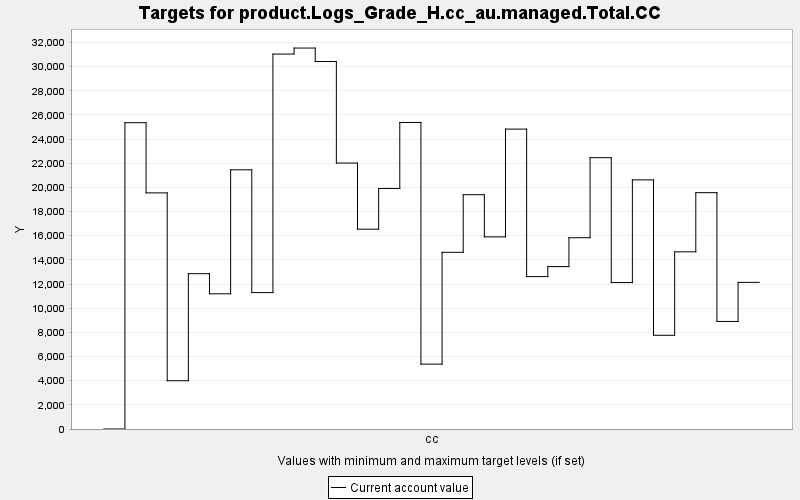

Data behind this chart, as committed beside it:
TARGET, PERIOD, YEAR, PERIODWIDTH, MINIMUM, MAXIMUM, MINWEIGHT, MAXWEIGHT, CURRENT, SUMMARY
product.Logs_Grade_H.cc_au.managed.Total…, 0, 0, 10.0, 0.0, 10000, 1.0, 1.0, 0.0, 0.0
product.Logs_Grade_H.cc_au.managed.Total…, 1, 10, 10.0, 0.0, 10000, 1.0, 1.0, 25356, 0.0
product.Logs_Grade_H.cc_au.managed.Total…, 2, 20, 10.0, 0.0, 10000, 1.0, 1.0, 19547, 0.0
product.Logs_Grade_H.cc_au.managed.Total…, 3, 30, 10.0, 0.0, 10000, 1.0, 1.0, 3995, 0.0
product.Logs_Grade_H.cc_au.managed.Total…, 4, 40, 10.0, 0.0, 10000, 1.0, 1.0, 12859, 0.0
product.Logs_Grade_H.cc_au.managed.Total…, 5, 50, 10.0, 0.0, 10000, 1.0, 1.0, 11194, 0.0
product.Logs_Grade_H.cc_au.managed.Total…, 6, 60, 10.0, 0.0, 10000, 1.0, 1.0, 21457, 0.0
product.Logs_Grade_H.cc_au.managed.Total…, 7, 70, 10.0, 0.0, 10000, 1.0, 1.0, 11293, 0.0
product.Logs_Grade_H.cc_au.managed.Total…, 8, 80, 10.0, 0.0, 10000, 1.0, 1.0, 31040, 0.0
product.Logs_Grade_H.cc_au.managed.Total…, 9, 90, 10.0, 0.0, 10000, 1.0, 1.0, 31538, 0.0
product.Logs_Grade_H.cc_au.managed.Total…, 10, 100, 10.0, 0.0, 10000, 1.0, 1.0, 30423, 0.0
product.Logs_Grade_H.cc_au.managed.Total…, 11, 110, 10.0, 0.0, 10000, 1.0, 1.0, 22017, 0.0
product.Logs_Grade_H.cc_au.managed.Total…, 12, 120, 10.0, 0.0, 10000, 1.0, 1.0, 16542, 0.0
product.Logs_Grade_H.cc_au.managed.Total…, 13, 130, 10.0, 0.0, 10000, 1.0, 1.0, 19914, 0.0
product.Logs_Grade_H.cc_au.managed.Total…, 14, 140, 10.0, 0.0, 10000, 1.0, 1.0, 25376, 0.0
product.Logs_Grade_H.cc_au.managed.Total…, 15, 150, 10.0, 0.0, 10000, 1.0, 1.0, 5371, 0.0
product.Logs_Grade_H.cc_au.managed.Total…, 16, 160, 10.0, 0.0, 10000, 1.0, 1.0, 14627, 0.0
product.Logs_Grade_H.cc_au.managed.Total…, 17, 170, 10.0, 0.0, 10000, 1.0, 1.0, 19395, 0.0
product.Logs_Grade_H.cc_au.managed.Total…, 18, 180, 10.0, 0.0, 10000, 1.0, 1.0, 15905, 0.0
product.Logs_Grade_H.cc_au.managed.Total…, 19, 190, 10.0, 0.0, 10000, 1.0, 1.0, 24827, 0.0
product.Logs_Grade_H.cc_au.managed.Total…, 20, 200, 10.0, 0.0, 10000, 1.0, 1.0, 12618, 0.0
product.Logs_Grade_H.cc_au.managed.Total…, 21, 210, 10.0, 0.0, 10000, 1.0, 1.0, 13444, 0.0
product.Logs_Grade_H.cc_au.managed.Total…, 22, 220, 10.0, 0.0, 10000, 1.0, 1.0, 15836, 0.0
product.Logs_Grade_H.cc_au.managed.Total…, 23, 230, 10.0, 0.0, 10000, 1.0, 1.0, 22461, 0.0
product.Logs_Grade_H.cc_au.managed.Total…, 24, 240, 10.0, 0.0, 10000, 1.0, 1.0, 12122, 0.0
product.Logs_Grade_H.cc_au.managed.Total…, 25, 250, 10.0, 0.0, 10000, 1.0, 1.0, 20626, 0.0
product.Logs_Grade_H.cc_au.managed.Total…, 26, 260, 10.0, 0.0, 10000, 1.0, 1.0, 7759, 0.0
product.Logs_Grade_H.cc_au.managed.Total…, 27, 270, 10.0, 0.0, 10000, 1.0, 1.0, 14668, 0.0
product.Logs_Grade_H.cc_au.managed.Total…, 28, 280, 10.0, 0.0, 10000, 1.0, 1.0, 19565, 0.0
product.Logs_Grade_H.cc_au.managed.Total…, 29, 290, 10.0, 0.0, 10000, 1.0, 1.0, 8905, 0.0
product.Logs_Grade_H.cc_au.managed.Total…, 30, 300, 10.0, 0.0, 10000, 1.0, 1.0, 12139, 0.0
